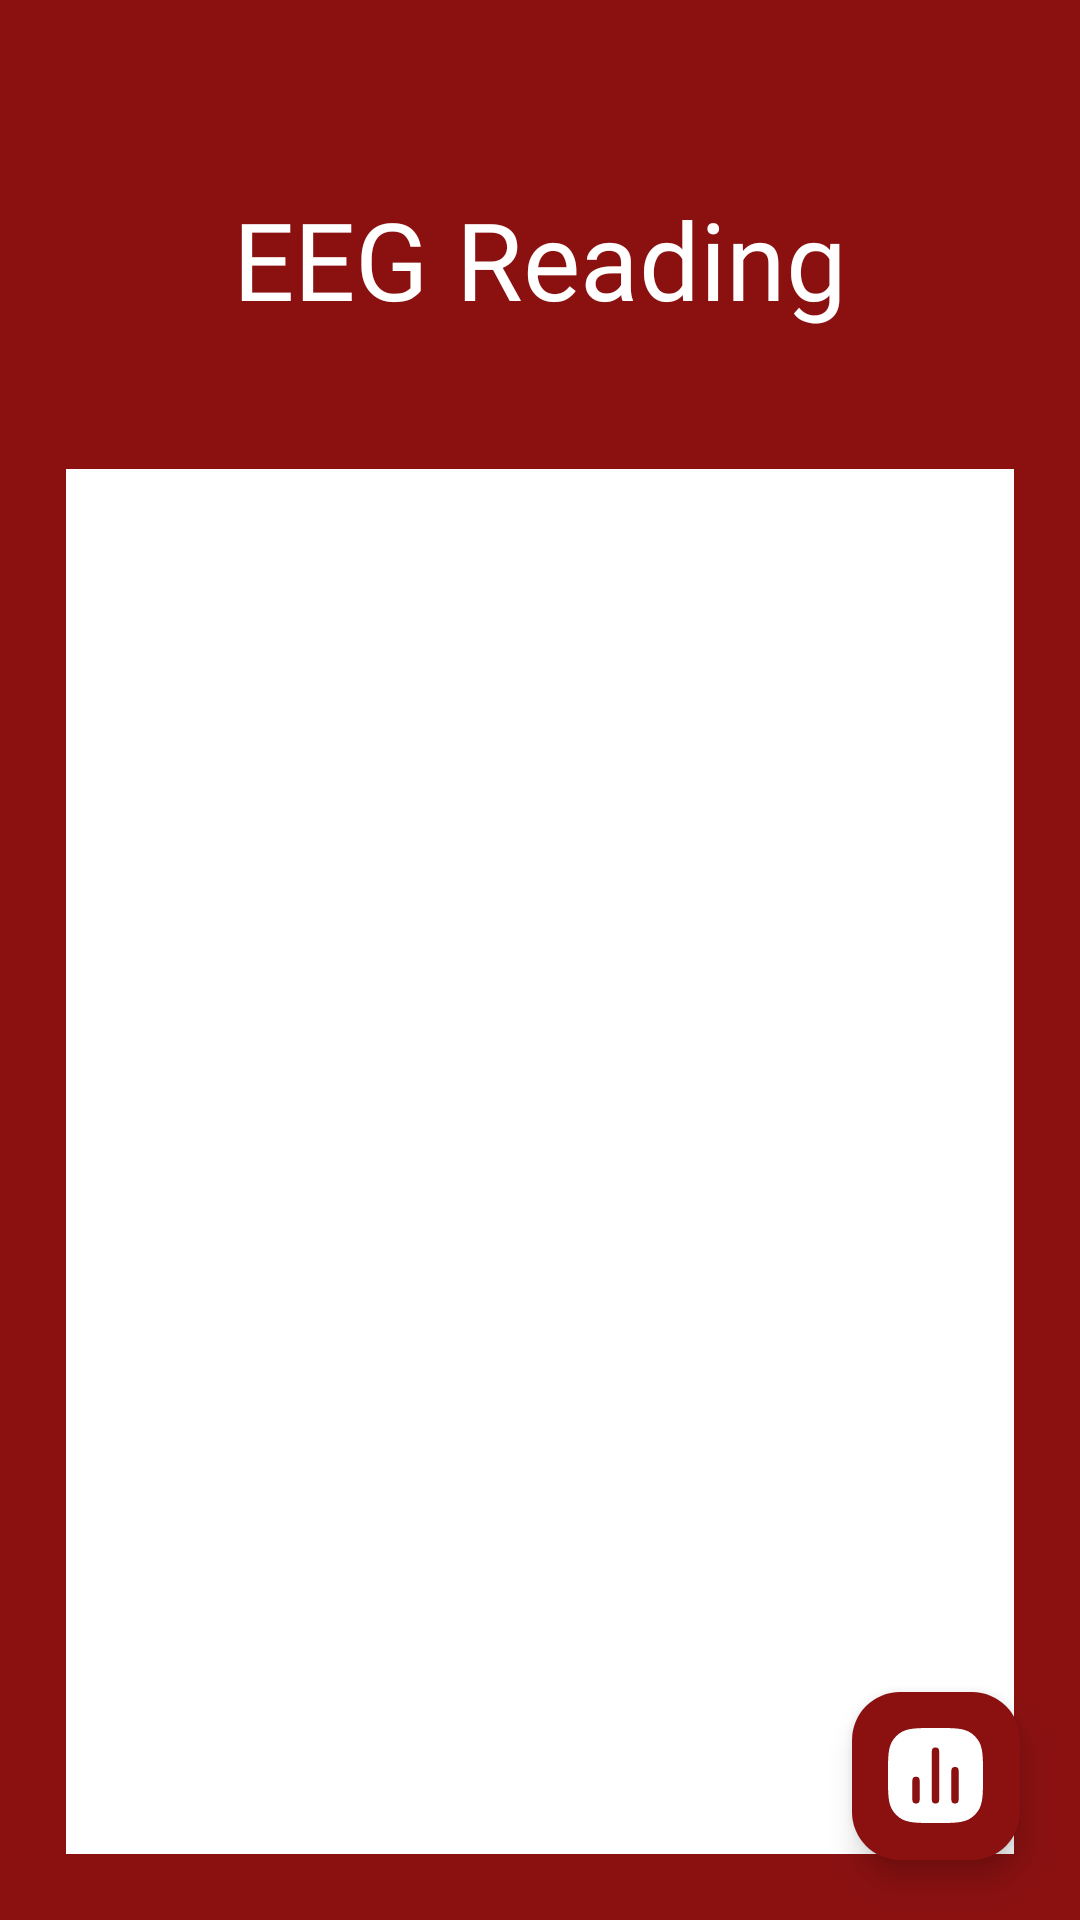

Reconstruct the res/layout file that produces this screen, plus the resources it refers to.
<!-- AndroidManifest.xml: application theme Theme.BSPrediction -->
<!-- res/layout/activity_info_eeg.xml -->
<?xml version="1.0" encoding="utf-8"?>
<LinearLayout
    xmlns:android="http://schemas.android.com/apk/res/android"
    xmlns:app="http://schemas.android.com/apk/res-auto"
    xmlns:tools="http://schemas.android.com/tools"
    android:layout_width="match_parent"
    android:layout_height="match_parent"
    android:orientation="vertical"
    android:background="@color/color_primary"
    tools:context=".InfoActivityEEG">

    <RelativeLayout
        android:layout_width="match_parent"
        android:layout_height="wrap_content"
        >

        <ImageView
            android:id="@+id/backButton"
            android:layout_width="36dp"
            android:layout_height="36dp"
            android:layout_marginLeft="22dp"
            android:layout_marginTop="14dp"
            android:src="@drawable/back_icon" />

        <LinearLayout
            android:id="@+id/banner"
            android:layout_width="match_parent"
            android:layout_height="wrap_content"
            android:layout_below="@id/backButton"
            android:layout_marginLeft="48dp"
            android:layout_marginRight="48dp"
            android:orientation="vertical">

            <TextView
                android:layout_width="wrap_content"
                android:layout_height="wrap_content"
                android:layout_gravity="center_horizontal"
                android:layout_marginTop="12dp"
                android:fontFamily="@font/secular_one"
                android:text="EEG Reading"
                android:textColor="#FFFFFF"
                android:textSize="36sp" />

        </LinearLayout>

    </RelativeLayout>

    <RelativeLayout
        android:elevation="36dp"
        android:layout_width="match_parent"
        android:layout_height="0dp"
        android:layout_weight="1"
        android:layout_marginTop="24dp"
        android:background="@drawable/card_background">

        <androidx.recyclerview.widget.RecyclerView
            android:id="@+id/recyclerView_EEG"
            android:layout_width="match_parent"
            android:layout_height="match_parent"
            android:layout_alignParentBottom="true"
            android:layout_alignParentStart="true"
            android:layout_alignParentTop="true"
            android:layout_marginStart="22dp"
            android:layout_marginTop="22dp"
            android:layout_marginEnd="22dp"
            android:layout_marginBottom="22dp"
            android:background="#FFFFFF" />


        <com.google.android.material.floatingactionbutton.FloatingActionButton
            android:id="@+id/goToEEGGraphs"
            android:layout_width="wrap_content"
            android:layout_height="wrap_content"
            android:layout_alignParentRight="true"
            android:layout_alignParentBottom="true"
            android:layout_marginRight="20dp"
            android:layout_marginBottom="20dp"
            android:backgroundTint="@color/color_primary"
            app:tint="@color/white"
            android:src="@drawable/ic_basel_graph"
            app:maxImageSize="39.00dp" />




    </RelativeLayout>

</LinearLayout >
<!-- resources referenced by this layout -->
<resources>
  <color name="color_primary">#8B1111</color>
  <color name="white">#FFFFFFFF</color>
  <!-- drawable ic_basel_graph (drawable) -->
  <vector xmlns:android="http://schemas.android.com/apk/res/android"
      android:width="512dp"
      android:height="512dp"
      android:viewportWidth="24"
      android:viewportHeight="24">
    <path
        android:pathData="M12.045,2.25c1.837,0 3.276,0 4.418,0.124 1.166,0.126 2.11,0.388 2.917,0.974a5.75,5.75 0,0 1,1.272 1.272c0.586,0.807 0.848,1.75 0.974,2.916 0.124,1.143 0.124,2.582 0.124,4.419v0.09c0,1.837 0,3.276 -0.124,4.418 -0.126,1.166 -0.388,2.11 -0.974,2.917a5.749,5.749 0,0 1,-1.272 1.272c-0.807,0.586 -1.75,0.848 -2.916,0.974 -1.143,0.124 -2.582,0.124 -4.419,0.124h-0.09c-1.837,0 -3.276,0 -4.419,-0.124 -1.165,-0.126 -2.11,-0.388 -2.916,-0.974a5.75,5.75 0,0 1,-1.272 -1.272c-0.586,-0.807 -0.848,-1.75 -0.974,-2.916 -0.124,-1.143 -0.124,-2.582 -0.124,-4.419v-0.09c0,-1.837 0,-3.276 0.124,-4.419 0.126,-1.165 0.388,-2.11 0.974,-2.916A5.75,5.75 0,0 1,4.62 3.348c0.807,-0.586 1.75,-0.848 2.916,-0.974 1.143,-0.124 2.582,-0.124 4.419,-0.124zM12.75,7a0.75,0.75 0,0 0,-1.5 0v10a0.75,0.75 0,0 0,1.5 0zM16.75,11a0.75,0.75 0,0 0,-1.5 0v6a0.75,0.75 0,0 0,1.5 0zM8.75,13a0.75,0.75 0,0 0,-1.5 0v4a0.75,0.75 0,0 0,1.5 0z"
        android:fillColor="#000000"
        android:fillType="evenOdd"/>
  </vector>
  <style name="Theme.BSPrediction" parent="Base.Theme.BSPrediction">
  
          <item name="android:statusBarColor">@color/color_primary</item>
          <item name="android:windowContentTransitions">true</item>
  
      </style>
  <style name="Base.Theme.BSPrediction" parent="Theme.Material3.DayNight.NoActionBar">
          
          
      </style>
</resources>
